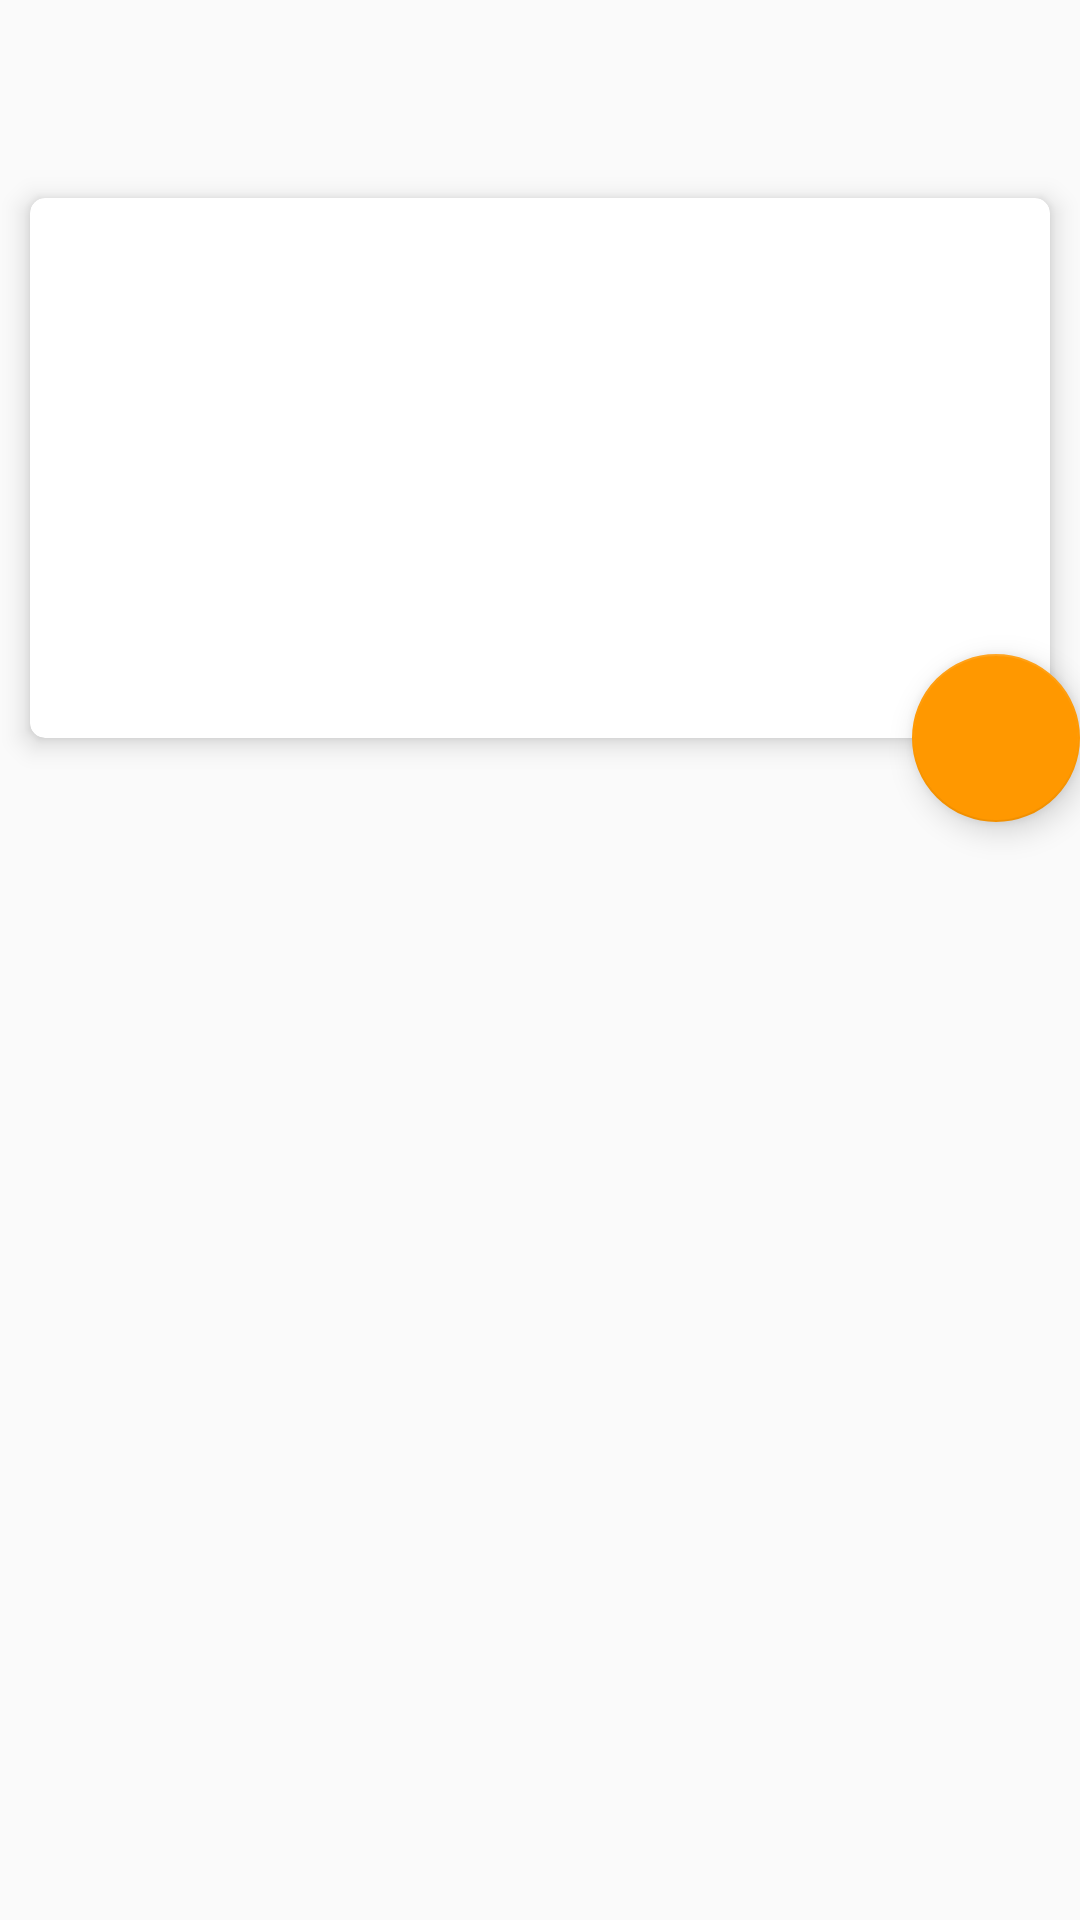

The Android layout XML behind this screen, and the referenced resources:
<!-- AndroidManifest.xml: application theme AppTheme -->
<!-- res/layout/activity_detailed.xml -->
<?xml version="1.0" encoding="utf-8"?>
<RelativeLayout xmlns:android="http://schemas.android.com/apk/res/android"
    xmlns:app="http://schemas.android.com/apk/res-auto"
    android:layout_width="match_parent"
    android:layout_height="match_parent">

    <include layout="@layout/toolbar" />

    <include layout="@layout/detailed_card"
        android:layout_width="match_parent"
        android:layout_height="match_parent"
        android:layout_below="@+id/toolbar"/>

</RelativeLayout>
<!-- res/layout/toolbar.xml (included above) -->
<?xml version="1.0" encoding="utf-8"?>
<android.support.v7.widget.Toolbar xmlns:android="http://schemas.android.com/apk/res/android"
    android:id="@+id/toolbar"
    android:theme="@style/Toolbar"
    android:layout_height="?attr/actionBarSize"
    android:layout_width="match_parent"
    android:elevation="4dp">
</android.support.v7.widget.Toolbar>
<!-- res/layout/detailed_card.xml (included above) -->
<android.support.design.widget.CoordinatorLayout
    xmlns:android="http://schemas.android.com/apk/res/android"
    xmlns:app="http://schemas.android.com/apk/res-auto"
    xmlns:tools="http://schemas.android.com/tools"
    android:layout_width="match_parent"
    android:layout_height="match_parent"
    tools:context=".DetailedInfo">

    <android.support.v7.widget.CardView

        android:layout_width="match_parent"
        android:layout_height="wrap_content"
        android:layout_margin="10dp"
        app:cardCornerRadius="5dp"
        app:cardPreventCornerOverlap="true"
        app:cardElevation="5dp">

        <LinearLayout
            android:layout_width="match_parent"
            android:layout_height="match_parent"
            android:orientation="vertical">

            <RelativeLayout
                android:id="@+id/card_album_detail"
                android:layout_width="match_parent"
                android:layout_height="wrap_content"
                android:padding="15dp">

                <ImageView
                    android:id="@+id/artwork_large_detailed"
                    android:layout_width="150dp"
                    android:layout_height="150dp"
                    android:layout_marginRight="15dp" />

                <TextView
                    android:id="@+id/album_label_detailed"
                    style="@style/Text.Subtitle"
                    android:layout_width="wrap_content"
                    android:layout_height="wrap_content"
                    android:layout_marginBottom="10dp"
                    android:layout_toEndOf="@id/artwork_large_detailed"
                    android:layout_toRightOf="@id/artwork_large_detailed" />

                <TextView
                    android:id="@+id/artist_label_detailed"
                    style="@style/Text.Body"
                    android:layout_width="wrap_content"
                    android:layout_height="wrap_content"
                    android:layout_below="@id/album_label_detailed"
                    android:layout_marginBottom="10dp"
                    android:layout_toEndOf="@id/artwork_large_detailed"
                    android:layout_toRightOf="@id/artwork_large_detailed" />

                <TextView
                    android:id="@+id/album_genre_detailed"
                    style="@style/Text.Body"
                    android:layout_width="wrap_content"
                    android:layout_height="wrap_content"
                    android:layout_below="@id/artist_label_detailed"
                    android:layout_toEndOf="@id/artwork_large_detailed"
                    android:layout_toRightOf="@id/artwork_large_detailed"
                    android:layout_marginEnd="10dp"
                    android:layout_marginRight="10dp"/>

                <TextView
                    android:id="@+id/album_year_detailed"
                    style="@style/Text.Body"
                    android:layout_width="wrap_content"
                    android:layout_height="wrap_content"
                    android:layout_below="@id/artist_label_detailed"
                    android:layout_toEndOf="@id/album_genre_detailed"
                    android:layout_toRightOf="@id/album_genre_detailed" />

            </RelativeLayout>

            <ListView
                android:id="@+id/song_list"
                android:layout_width="match_parent"
                android:layout_height="wrap_content"
                />

        </LinearLayout>
    </android.support.v7.widget.CardView>
    <android.support.design.widget.FloatingActionButton
        android:id="@+id/fab"
        android:layout_width="wrap_content"
        android:layout_height="wrap_content"
        android:layout_margin="@dimen/fab_margin"
        app:layout_anchor="@id/card_album_detail"
        app:layout_anchorGravity="bottom|end"
        app:srcCompat="@drawable/ic_add"
        />
</android.support.design.widget.CoordinatorLayout>
<!-- resources referenced by this layout -->
<resources>
  <style name="Text.Body">
          <item name="android:textSize">14sp</item>
          <item name="android:textStyle">normal</item>
      </style>
  <style name="Text.Subtitle">
          <item name="android:textSize">16sp</item>
          <item name="android:textStyle">bold</item>
  
      </style>
  <style name="Toolbar" parent="ThemeOverlay.AppCompat.Dark.ActionBar" />
  <style name="AppTheme" parent="Theme.AppCompat.Light.NoActionBar">
          <item name="colorPrimary">@color/primaryColor</item>
          <item name="colorPrimaryDark">@color/primaryDarkColor</item>
          <item name="colorAccent">@color/secondaryColor</item>
      </style>
  <color name="primaryColor">#455a64</color>
  <color name="primaryDarkColor">#1c313a</color>
  <color name="secondaryColor">#ff9800</color>
</resources>
